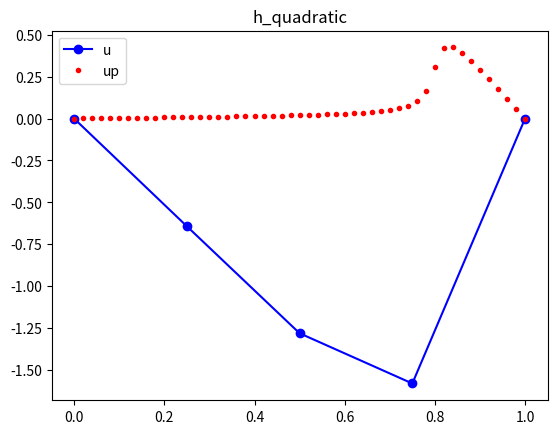

Write Python code to recreate this figure.
# %%
import matplotlib.pyplot as plt
import numpy as np
import scipy.linalg as la
import sympy as sp


def fem1d_quadratic(f, d2f, n_num=11):

    #  Define the interval.
    #
    a = 0.0
    b = 1.0
#
#  Define the mesh, N_NUM evenly spaced points between A and B.
#  Because we are using quadratic elements, we need N_NUM to be odd!
#

    x = np.linspace(a, b, n_num)
    e_num = int((n_num - 1) / 2)
    print('e_num', e_num)


#
#  Set a 3 point quadrature rule on the reference interval [-1,1].
#
    q_num = 3

    xg = np.array((
        -0.774596669241483377035853079956,
        0.0,
        0.774596669241483377035853079956))

    wg = np.array((
        5.0 / 9.0,
        8.0 / 9.0,
        5.0 / 9.0))

#
#  Set a 3 point quadrature rule on the reference interval [0,1].
#
    # q_num = 3

    # xg = np.array((
    #     0.112701665379258311482073460022,
    #     0.5,
    #     0.887298334620741688517926539978))

    # wg = np.array((
    #     5.0 / 18.0,
    #     8.0 / 18.0,
    #     5.0 / 18.0))
#
#  Compute the system matrix A and right hand side RHS.
#
    A = np.zeros((n_num, n_num))
    rhs = np.zeros(n_num)
#
#  Look at element E: (0, 1, 2, ..., E_NUM-1).
#
    for e in range(0, e_num):
        print('e', e)

        l = 2 * e
        m = 2 * e + 1
        r = 2 * e + 2

        xl = x[l]
        xm = x[m]
        xr = x[r]
        print('l, m, r', l, m, r)
        print('xl, xm, xr', xl, xm, xr)
#
#  Consider quadrature point Q: (0, 1, 2 ) in element E.
#
        for q in range(0, q_num):
            #
            #  Map XG and WG from [-1,1] to
            #      XQ and WQ in [XL,XM,XR].
            #
            # xq = xl + (xg[q] + 1.0) * (xr - xl) / 2.0
            # wq = wg[q] * (xr - xl) / 2.0
            xq = ((1.0 - xg[q]) * xl + (1.0 + xg[q]) * xr) / 2.0
            wq = wg[q] * (xr - xl) / 2.0
#
#  Evaluate PHI(L), PHI(M) and PHI(R), and their derivatives at XQ.
#
#  It must be true that PHI(L) is 1 at XL and 0 at XM and XR,
#  with similar requirements for PHI(M) and PHI(R).
#
            phil = (xq - xm) * (xq - xr) / \
                ((xl - xm) * (xl - xr))
            philp = ((xq - xr) + (xq - xm)) / \
                    ((xl - xm) * (xl - xr))

            phim = (xq - xl) * (xq - xr) / \
                ((xm - xl) * (xm - xr))
            phimp = ((xq - xr) + (xq - xl)) / \
                    ((xm - xl) * (xm - xr))

            phir = (xq - xl) * (xq - xm) / \
                ((xr - xl) * (xr - xm))
            phirp = ((xq - xm) + (xq - xl)) / \
                    ((xr - xl) * (xr - xm))

            fxq = -d2f(xq)
#
#  Add the terms from this element to the matrix.
#
            A[l][l] = A[l][l] + wq * philp * philp
            A[l][m] = A[l][m] + wq * philp * phimp
            A[l][r] = A[l][r] + wq * philp * phirp
            rhs[l] = rhs[l] + wq * phil * fxq

            A[m][l] = A[m][l] + wq * phimp * philp
            A[m][m] = A[m][m] + wq * phimp * phimp
            A[m][r] = A[m][r] + wq * phimp * phirp
            rhs[m] = rhs[m] + wq * phim * fxq

            A[r][l] = A[r][l] + wq * phirp * philp
            A[r][m] = A[r][m] + wq * phirp * phimp
            A[r][r] = A[r][r] + wq * phirp * phirp
            rhs[r] = rhs[r] + wq * phir * fxq
  
#
#  Modify the linear system to enforce the left boundary condition.
#
    A[0, 0] = 1.0
    A[0, 1:n_num-1] = 0.0
    rhs[0] = f(x[0])
#
#  Modify the linear system to enforce the right boundary condition.
#
    A[n_num-1, n_num-1] = 1.0
    A[n_num-1, 0:n_num-1] = 0.0
    rhs[n_num-1] = f(x[n_num-1])
    print('AAAAAAA', A)

    #r8vec_print ( n_num, rhs, '  RHS' )
#
#  Solve the linear system.
#
    #u = la.solve(A, rhs)
    u = la.solve(A, rhs)
    
    #print('xxxxxxx', u)
#
#  Evaluate the exact solution at the nodes.
#
    uex = np.zeros(n_num)
    for i in range(0, n_num):
        uex[i] = f(x[i])
#
#  Compare the solution and the error at the nodes.
# #
#     print("")
#     print("  Node          Ucomp           Uexact          Error")
#     print("")
    err_tot = []
    for i in range(0, n_num):
        err = abs(uex[i] - u[i])
        err_tot.append(err)
#         print("  %4d  %14.6g  %14.6g  %14.6g" % (i, u[i], uex[i], err))
#
#  Plot the computed solution and the exact solution.
#  Evaluate the exact solution at enough points that the curve will look smooth.
#
    npp = 51
    xp = np.linspace(a, b, npp)
    up = np.zeros(npp)
    for i in range(0, npp):
        up[i] = f(xp[i])

    plt.plot(x, u, 'bo-', label='u')
    plt.plot(xp, up, 'r.', label='up')
    plt.title('h_quadratic')
    plt.legend()
    # plt.show()

    return err_tot, u, up


def exact_fn(x):
    #
    # EXACT_FN evaluates the exact solution.
    #

    value = (1 - x) * (np.arctan(a * (x - xb)) + np.arctan(a*xb))

    return value


def rhs_fn(x):
    #
    # RHS_FN evaluates the right hand side.
    #
    B = x-xb
    value = -2*(a+a**3*B*(B-x+1))/(a**2*B**2+1)**2
    return value


#
#  If this script is called directly, then run it as a program.
#
if (__name__ == '__main__'):
    a = 50
    xb = 0.8
    mesh_list = [5]
    for i in mesh_list:
        err, u, up = fem1d_quadratic(exact_fn, rhs_fn, i)
    # print(err)
    # plt.plot(err)
    # %%
